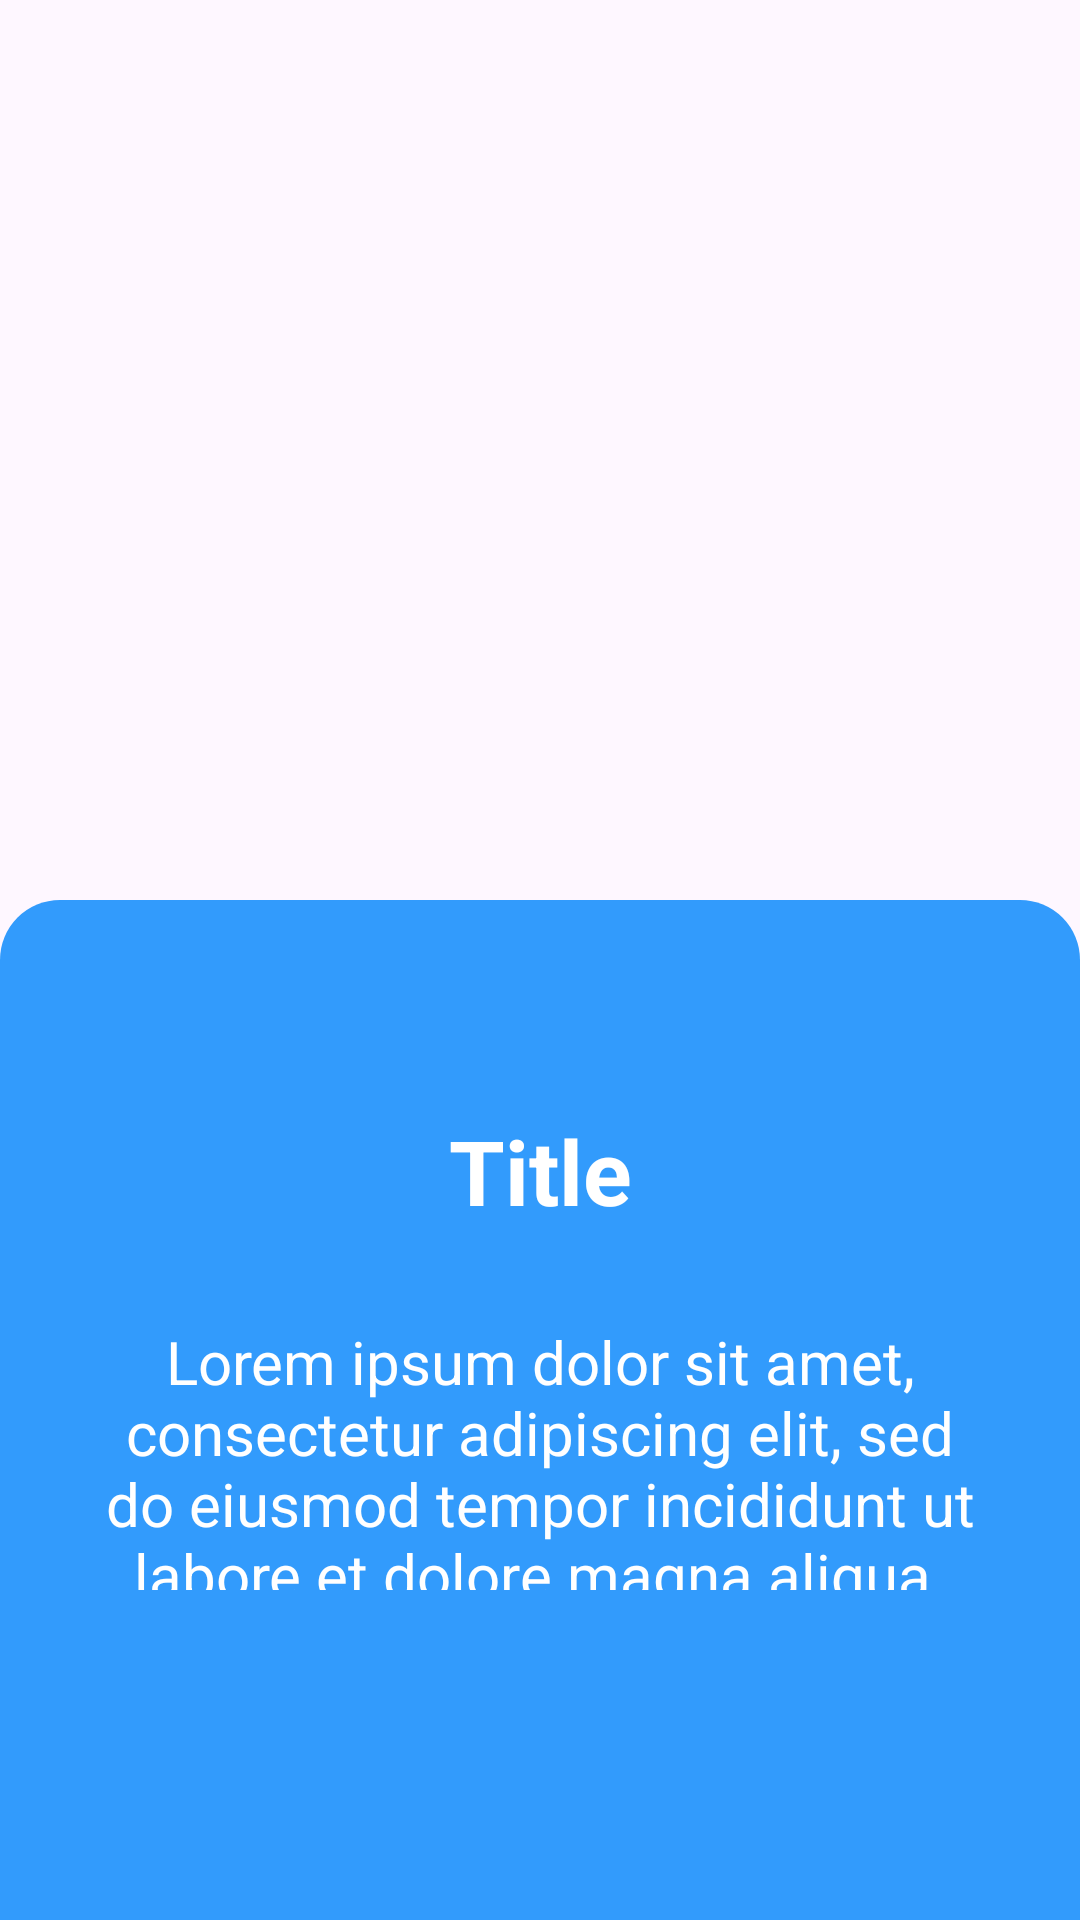

This screen was rendered from an Android layout file. Write that file and the resources it references.
<!-- AndroidManifest.xml: application theme MyCustomTheme -->
<!-- res/layout/activity_intro.xml -->
<?xml version="1.0" encoding="utf-8"?>
<androidx.constraintlayout.widget.ConstraintLayout xmlns:android="http://schemas.android.com/apk/res/android"
    xmlns:app="http://schemas.android.com/apk/res-auto"
    xmlns:tools="http://schemas.android.com/tools"
    android:layout_width="match_parent"
    android:layout_height="match_parent"
    tools:context=".ui.activity.IntroActivity">

    <androidx.viewpager.widget.ViewPager
        android:id="@+id/vp_placeHolder"
        android:layout_width="0dp"
        android:layout_height="@dimen/_300dp"
        app:layout_constraintEnd_toEndOf="parent"
        app:layout_constraintStart_toStartOf="parent"
        app:layout_constraintTop_toTopOf="parent" />

    <androidx.constraintlayout.widget.ConstraintLayout
        android:layout_width="0dp"
        android:layout_height="0dp"
        android:background="@drawable/intro_background_view_shape"
        app:layout_constraintBottom_toBottomOf="parent"
        app:layout_constraintEnd_toEndOf="parent"
        app:layout_constraintStart_toStartOf="parent"
        app:layout_constraintTop_toBottomOf="@id/vp_placeHolder">

        <LinearLayout
            android:id="@+id/layoutDots"
            android:layout_width="match_parent"
            android:layout_height="40dp"
            android:layout_marginTop="10dp"
            android:gravity="center"
            android:orientation="horizontal"
            app:layout_constraintEnd_toEndOf="parent"
            app:layout_constraintStart_toStartOf="parent"
            app:layout_constraintTop_toTopOf="parent" />

        <TextView
            android:id="@+id/tv_title"
            android:layout_width="0dp"
            android:layout_height="wrap_content"
            android:layout_marginStart="@dimen/_20dp"
            android:layout_marginTop="@dimen/_20dp"
            android:layout_marginEnd="@dimen/_20dp"
            android:singleLine="true"
            android:text="@string/title"
            android:textAlignment="center"
            android:textColor="@color/white"
            android:textSize="@dimen/_30sp"
            android:textStyle="bold"
            app:layout_constraintEnd_toEndOf="parent"
            app:layout_constraintStart_toStartOf="parent"
            app:layout_constraintTop_toBottomOf="@id/layoutDots" />

        <TextView
            android:id="@+id/tv_description"
            android:layout_width="0dp"
            android:layout_height="0dp"
            android:layout_margin="@dimen/_20dp"
            android:padding="@dimen/_10dp"
            android:text="@string/lorem_ipsum"
            android:textAlignment="center"
            android:textColor="@color/white"
            android:textSize="@dimen/_20sp"
            app:layout_constraintBottom_toTopOf="@+id/btn_nextIntro"
            app:layout_constraintEnd_toEndOf="parent"
            app:layout_constraintStart_toStartOf="parent"
            app:layout_constraintTop_toBottomOf="@id/tv_title" />

        <androidx.appcompat.widget.AppCompatImageButton
            android:id="@+id/btn_nextIntro"
            android:layout_width="@dimen/_60dp"
            android:layout_height="@dimen/_60dp"
            android:layout_marginBottom="@dimen/_20dp"
            android:background="@drawable/next_button_background_circle"
            android:src="@drawable/arrow_forward"
            app:layout_constraintBottom_toBottomOf="parent"
            app:layout_constraintEnd_toEndOf="@id/tv_description" />

        <androidx.appcompat.widget.AppCompatButton
            android:id="@+id/btn_letsGo"
            android:layout_width="wrap_content"
            android:layout_height="wrap_content"
            android:layout_marginBottom="@dimen/_20dp"
            android:background="@drawable/lets_go_button_background"
            android:text="@string/let_s_go"
            android:textAlignment="center"
            android:textAllCaps="false"
            android:visibility="gone"
            app:layout_constraintBottom_toBottomOf="parent"
            app:layout_constraintEnd_toEndOf="@id/tv_description" />


    </androidx.constraintlayout.widget.ConstraintLayout>

</androidx.constraintlayout.widget.ConstraintLayout>
<!-- resources referenced by this layout -->
<resources>
  <color name="white">#FFFFFFFF</color>
  <dimen name="_10dp">10dp</dimen>
  <dimen name="_20dp">20dp</dimen>
  <dimen name="_20sp">20sp</dimen>
  <dimen name="_300dp">300dp</dimen>
  <dimen name="_30sp">30sp</dimen>
  <dimen name="_60dp">60dp</dimen>
  <!-- drawable intro_background_view_shape (drawable) -->
  <?xml version="1.0" encoding="utf-8"?>
  <shape xmlns:android="http://schemas.android.com/apk/res/android"
      android:shape="rectangle">
  
      <solid android:color="@color/blue" />
      <corners
          android:topLeftRadius="@dimen/_20dp"
          android:topRightRadius="@dimen/_20dp" />
  
  </shape>
  <!-- drawable lets_go_button_background (drawable) -->
  <?xml version="1.0" encoding="utf-8"?>
  <shape xmlns:android="http://schemas.android.com/apk/res/android"
      android:shape="rectangle">
  
      <solid android:color="@color/white" />
  
      <corners android:radius="@dimen/_30dp" />
  
  </shape>
  <string name="let_s_go">Let\'s Go</string>
  <string name="lorem_ipsum">Lorem ipsum dolor sit amet, consectetur adipiscing elit, sed do eiusmod tempor incididunt ut labore et dolore magna aliqua. Ut enim ad minim veniam, quis nostrud exercitation ullamco laboris nisi ut aliquip ex ea commodo consequat. Duis aute irure dolor in reprehenderit in voluptate velit esse cillum dolore </string>
  <string name="title">Title</string>
  <style name="MyCustomTheme" parent="Base.Theme.CampusConnect">
          <item name="android:statusBarColor">@color/transparent</item>
      </style>
  <color name="blue">#329BFC</color>
  <dimen name="_30dp">30dp</dimen>
  <style name="Base.Theme.CampusConnect" parent="Theme.Material3.DayNight.NoActionBar">
          
          
      </style>
  <color name="transparent">#00329BFC</color>
</resources>
